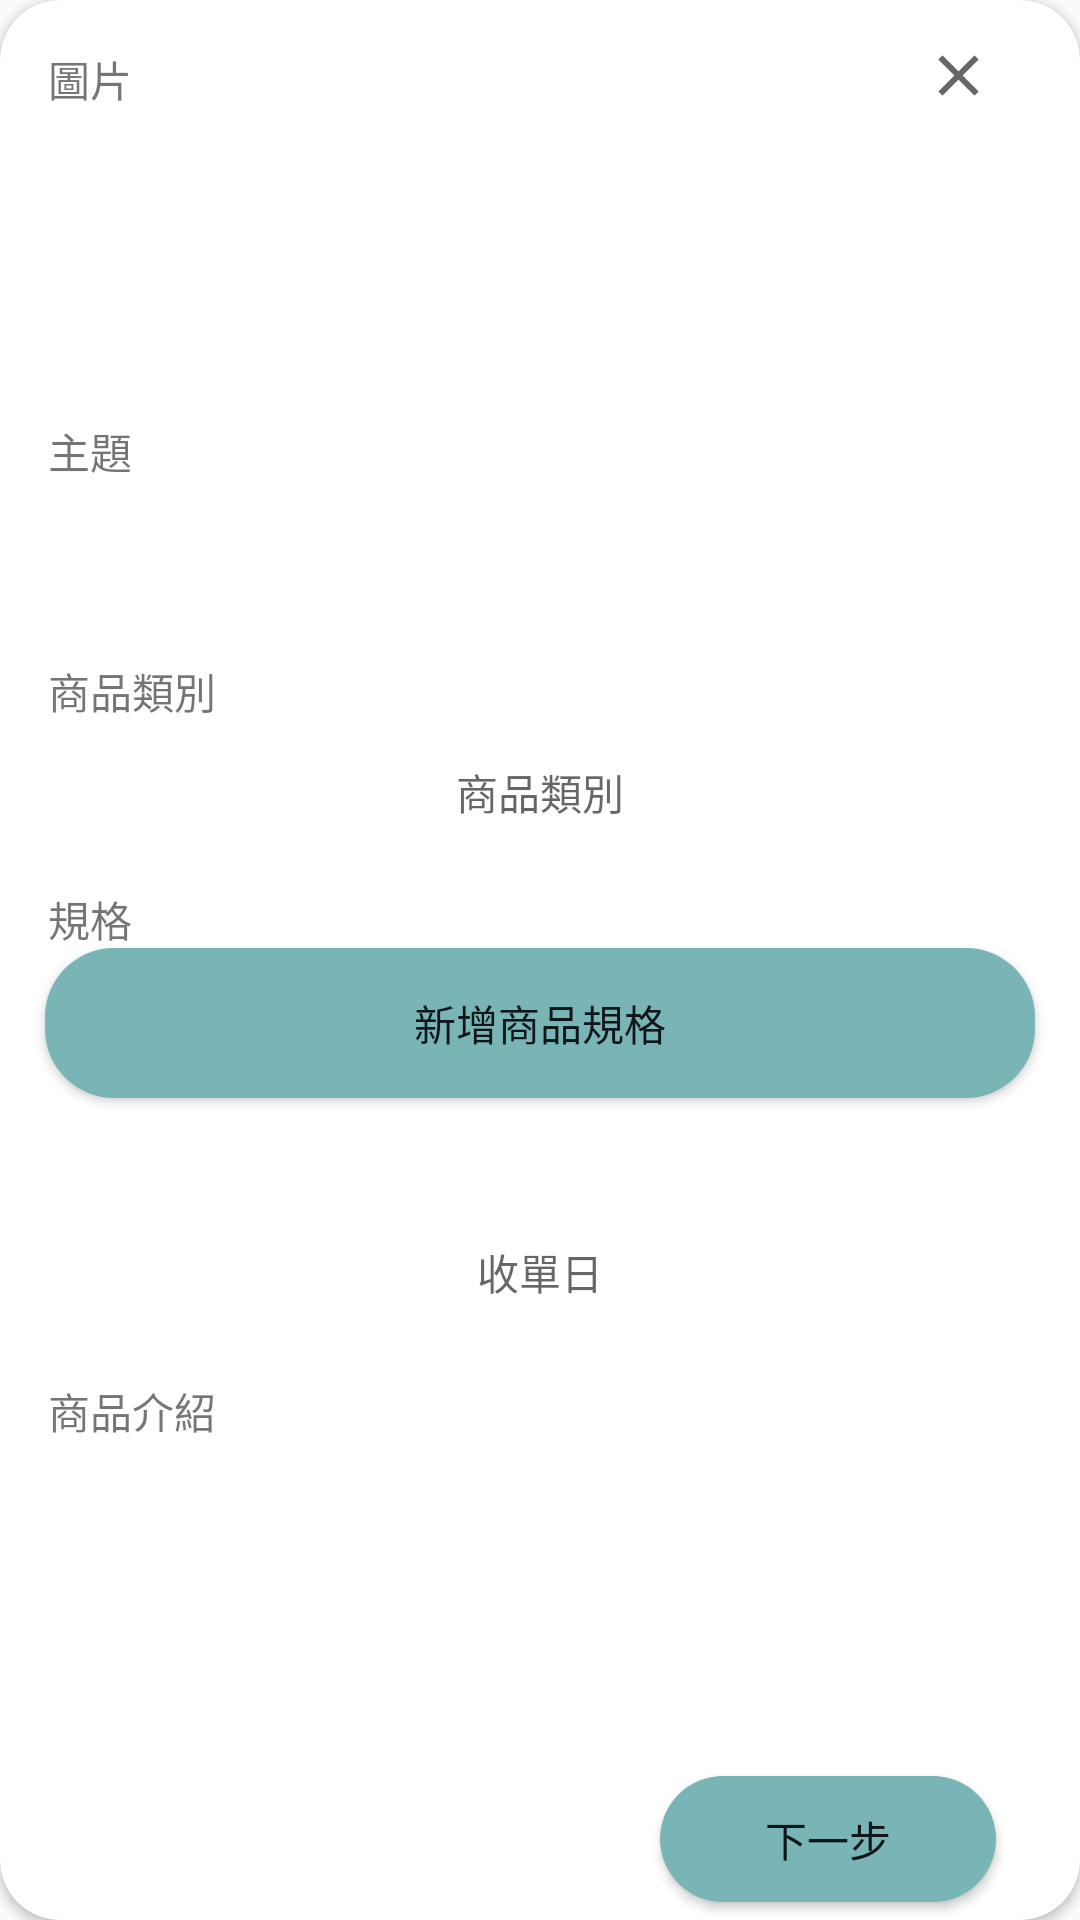

The Android layout XML behind this screen, and the referenced resources:
<!-- AndroidManifest.xml: application theme Theme.揪inus -->
<!-- res/layout/dialog_post_add.xml -->
<?xml version="1.0" encoding="utf-8"?>
<androidx.constraintlayout.widget.ConstraintLayout xmlns:android="http://schemas.android.com/apk/res/android"
    xmlns:tools="http://schemas.android.com/tools"
    android:layout_width="350dp"
    android:layout_height="650dp"
    xmlns:app="http://schemas.android.com/apk/res-auto"
    android:layout_gravity="center">

    <androidx.cardview.widget.CardView
        android:layout_width="match_parent"
        android:layout_height="match_parent"
        app:cardCornerRadius="20dp">

        <androidx.constraintlayout.widget.ConstraintLayout
            android:layout_width="match_parent"
            android:layout_height="match_parent">

            <ImageView
                android:id="@+id/exit"
                android:layout_width="23dp"
                android:layout_height="26dp"
                android:layout_marginStart="308dp"
                android:layout_marginTop="12dp"
                app:layout_constraintStart_toStartOf="parent"
                app:layout_constraintTop_toTopOf="parent"
                app:srcCompat="@drawable/close" />



            <TextView
                android:id="@+id/textView3"
                android:layout_width="wrap_content"
                android:layout_height="wrap_content"
                android:layout_marginStart="16dp"
                android:layout_marginTop="16dp"
                android:text="圖片"
                app:layout_constraintStart_toStartOf="parent"
                app:layout_constraintTop_toTopOf="parent" />

            <ImageView
                android:id="@+id/add_imageView"
                android:layout_width="94dp"
                android:layout_height="99dp"
                android:layout_marginStart="16dp"
                android:layout_marginTop="40dp"
                app:srcCompat="@drawable/blue_border_rounded_cornwe"
                app:layout_constraintStart_toStartOf="parent"
                app:layout_constraintTop_toTopOf="parent" />

            <TextView
                android:id="@+id/t01"
                android:layout_width="wrap_content"
                android:layout_height="wrap_content"
                android:layout_marginStart="16dp"
                android:layout_marginTop="140dp"
                android:text="主題"
                app:layout_constraintStart_toStartOf="parent"
                app:layout_constraintTop_toTopOf="parent" />

            <RelativeLayout
                android:layout_width="330dp"
                android:layout_height="46dp"
                android:layout_marginTop="160dp"
                android:background="@drawable/blue_border_rounded_cornwe"
                app:layout_constraintEnd_toEndOf="parent"
                app:layout_constraintStart_toStartOf="parent"
                app:layout_constraintTop_toTopOf="parent">

                <EditText
                    android:id="@+id/add_title"
                    android:layout_width="match_parent"
                    android:layout_height="wrap_content"
                    android:background="@android:color/transparent"
                    android:maxLines="1"
                    android:paddingLeft="17dp"
                    android:paddingTop="15dp"
                    android:paddingBottom="15dp"
                    android:textAlignment="center"
                    android:textCursorDrawable="@drawable/cursor_color"
                    android:textSize="13sp"
                    tools:layout_editor_absoluteX="4dp"
                    tools:layout_editor_absoluteY="163dp" />
            </RelativeLayout>

            <TextView
                android:id="@+id/textView4"
                android:layout_width="wrap_content"
                android:layout_height="wrap_content"
                android:layout_marginStart="16dp"
                android:layout_marginTop="220dp"
                android:text="商品類別"
                app:layout_constraintStart_toStartOf="parent"
                app:layout_constraintTop_toTopOf="parent" />

            <RelativeLayout
                android:id="@+id/relativeLayout"
                android:layout_width="330dp"
                android:layout_height="wrap_content"
                android:layout_marginTop="240dp"
                android:background="@drawable/blue_border_rounded_cornwe"
                app:layout_constraintEnd_toEndOf="parent"
                app:layout_constraintStart_toStartOf="parent"
                app:layout_constraintTop_toTopOf="parent">

                <Button
                    android:id="@+id/add_hobby"
                    android:layout_width="match_parent"
                    android:layout_height="wrap_content"
                    android:background="@android:color/transparent"
                    android:ellipsize="end"
                    android:hint="商品類別"
                    android:maxLines="1" />
            </RelativeLayout>

            <TextView
                android:layout_width="wrap_content"
                android:layout_height="wrap_content"
                android:layout_marginStart="16dp"
                android:layout_marginTop="296dp"
                android:text="規格"
                app:layout_constraintStart_toStartOf="parent"
                app:layout_constraintTop_toTopOf="parent" />

            <TextView
                android:id="@+id/textView5"
                android:layout_width="wrap_content"
                android:layout_height="wrap_content"
                android:layout_marginStart="16dp"
                android:layout_marginTop="460dp"
                android:text="商品介紹"
                app:layout_constraintStart_toStartOf="parent"
                app:layout_constraintTop_toTopOf="parent" />

            <Button
                android:id="@+id/add_format"
                android:layout_width="330dp"
                android:layout_height="50dp"
                android:layout_marginTop="316dp"
                android:background="@drawable/select_btn_color"
                android:text="新增商品規格"
                app:layout_constraintEnd_toEndOf="parent"
                app:layout_constraintStart_toStartOf="parent"
                app:layout_constraintTop_toTopOf="parent" />

            <RelativeLayout
                android:layout_width="330dp"
                android:layout_height="wrap_content"
                android:layout_marginTop="400dp"
                android:background="@drawable/blue_border_rounded_cornwe"
                app:layout_constraintEnd_toEndOf="parent"
                app:layout_constraintStart_toStartOf="parent"
                app:layout_constraintTop_toTopOf="parent">

                <Button
                    android:id="@+id/add_endtime"
                    android:layout_width="match_parent"
                    android:layout_height="wrap_content"
                    android:background="@android:color/transparent"
                    android:ellipsize="end"
                    android:hint="收單日"
                    android:maxLines="1" />
            </RelativeLayout>

            <RelativeLayout
                android:layout_width="330dp"
                android:layout_height="100dp"
                android:layout_marginTop="480dp"
                android:background="@drawable/blue_border_rounded_cornwe"
                app:layout_constraintEnd_toEndOf="parent"
                app:layout_constraintStart_toStartOf="parent"
                app:layout_constraintTop_toTopOf="parent">

                <EditText
                    android:id="@+id/add_art"
                    android:layout_width="match_parent"
                    android:layout_height="match_parent"
                    android:background="@android:color/transparent"
                    android:hint=""
                    android:inputType="textMultiLine"
                    android:maxLength="1500"
                    android:paddingLeft="17dp"
                    android:paddingTop="15dp"
                    android:paddingBottom="15dp"
                    android:textCursorDrawable="@drawable/cursor_color"
                    android:textSize="13sp"
                    tools:layout_editor_absoluteX="4dp"
                    tools:layout_editor_absoluteY="163dp" />
            </RelativeLayout>

            <Button
                android:layout_width="112dp"
                android:layout_height="42dp"
                android:layout_marginStart="220dp"
                android:layout_marginTop="592dp"
                android:background="@drawable/select_btn_color"
                android:text="下一步"
                app:layout_constraintStart_toStartOf="parent"
                app:layout_constraintTop_toTopOf="parent"
                android:id="@+id/next"/>

        </androidx.constraintlayout.widget.ConstraintLayout>
    </androidx.cardview.widget.CardView>
</androidx.constraintlayout.widget.ConstraintLayout>
<!-- resources referenced by this layout -->
<resources>
  <!-- drawable close (drawable) -->
  <vector android:height="35dp" android:tint="?attr/colorControlNormal"
      android:viewportHeight="24" android:viewportWidth="24"
      android:width="35dp" xmlns:android="http://schemas.android.com/apk/res/android">
      <path android:fillColor="@android:color/black" android:pathData="M19,6.41L17.59,5 12,10.59 6.41,5 5,6.41 10.59,12 5,17.59 6.41,19 12,13.41 17.59,19 19,17.59 13.41,12z"/>
  </vector>
  <!-- drawable select_btn_color (drawable) -->
  <?xml version="1.0" encoding="utf-8"?>
  <shape xmlns:android="http://schemas.android.com/apk/res/android">
      <solid android:color="@color/theme1"/>
      <corners android:radius="23dp"/>
  </shape>
  <style name="Theme.揪inus" parent="Theme.MaterialComponents.DayNight.Bridge">
          
          <item name="colorPrimary">@color/purple_500</item>
          <item name="colorPrimaryVariant">@color/purple_700</item>
          <item name="colorOnPrimary">@color/white</item>
          
          <item name="colorSecondary">@color/teal_200</item>
          <item name="colorSecondaryVariant">@color/teal_700</item>
          <item name="colorOnSecondary">@color/black</item>
          
          <item name="android:statusBarColor" tools:targetApi="l">?attr/colorPrimaryVariant</item>
          
      </style>
  <color name="theme1">#79B4B7</color>
  <color name="purple_500">#FF6200EE</color>
  <color name="purple_700">#FF3700B3</color>
  <color name="white">#FFFFFFFF</color>
  <color name="teal_200">#FF03DAC5</color>
  <color name="teal_700">#FF018786</color>
  <color name="black">#FF000000</color>
</resources>
